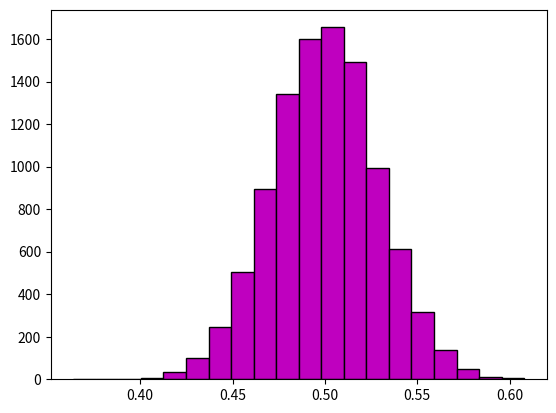

Write the Python code that produced this figure.
# _*_ coding: utf-8 _*_

import numpy as np
import matplotlib.pyplot as plt

# 正态分布
# p = np.random.uniform(0,255,size=(5,5))
# print(p)

# p = np.random.rand(10000)
# hist是直方图的简写 bins显示柱的个数
# plt.hist(p, bins=100,color='g' ,edgecolor='k')
# plt.show()

N = 10000
times = 100

# 生成10000个元素的一维数组
z = np.zeros(N)

for i in range(times):
    # 随机生成10000个元素的随机一维数组
    # 然后和z数组进行相加
    z += np.random.rand(N)
print(z)
z /= times
plt.hist(z,bins=20,color='m',edgecolor='k')
plt.show()